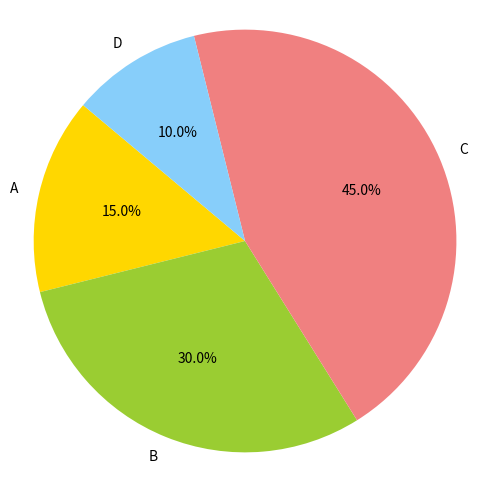

Generate this figure with matplotlib:
import matplotlib.pyplot as plt

# Data for the pie chart
labels = ['A', 'B', 'C', 'D']
sizes = [15, 30, 45, 10]
colors = ['gold', 'yellowgreen', 'lightcoral', 'lightskyblue']

# Create the pie chart
plt.figure(figsize=(6,6))  # Optional: to set the size of the plot
plt.pie(sizes, labels=labels, colors=colors, autopct='%1.1f%%', startangle=140)

# Equal aspect ratio ensures that pie is drawn as a circle.
plt.axis('equal')

# Display the plot
plt.show()
